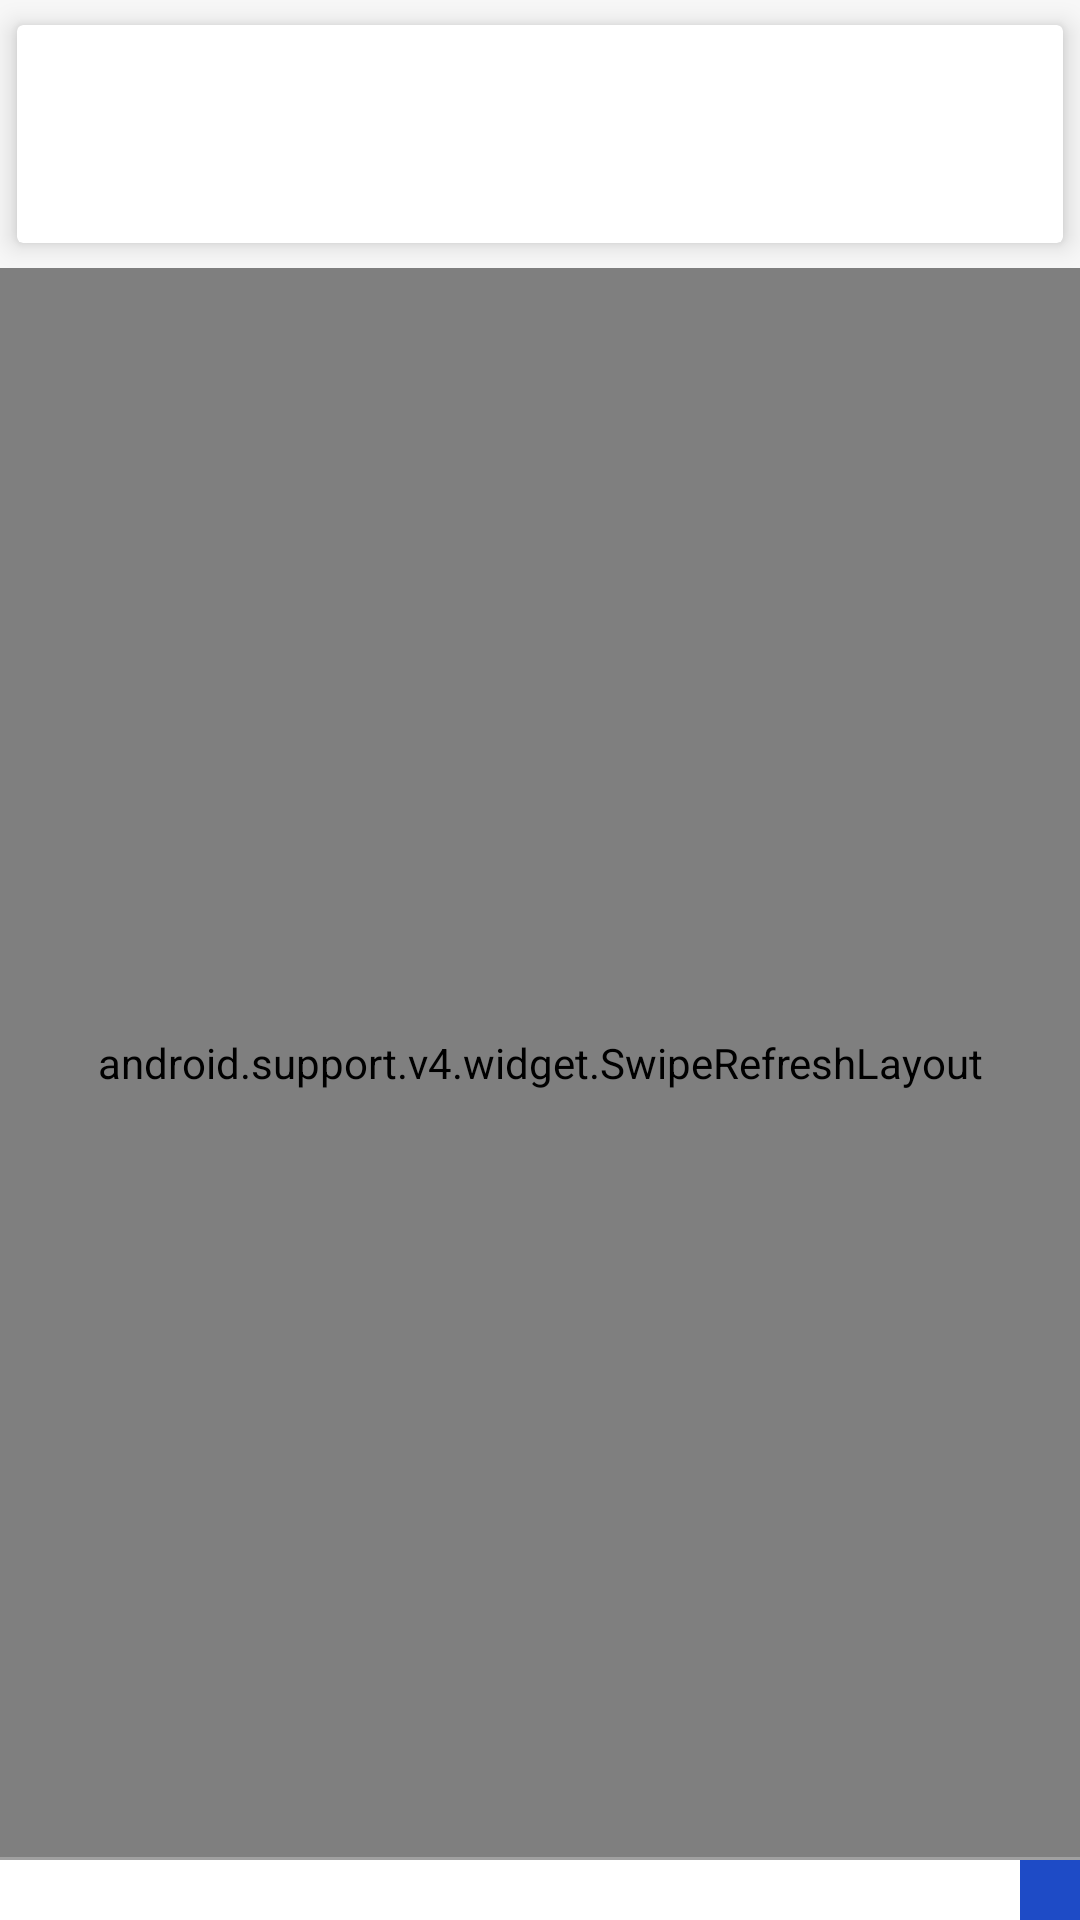

Layout XML and referenced resources for this Android screen:
<!-- AndroidManifest.xml: application theme AppTheme -->
<!-- res/layout/fragment_chat_layout.xml -->
<?xml version="1.0" encoding="utf-8"?>
<RelativeLayout xmlns:android="http://schemas.android.com/apk/res/android"
    xmlns:app="http://schemas.android.com/apk/res-auto"
    android:layout_width="fill_parent"
    android:layout_height="fill_parent"
    android:background="#f7f7f7"
    android:orientation="vertical">

    <android.support.v7.widget.CardView
        android:id="@+id/cardView"
        android:layout_width="match_parent"
        android:layout_height="wrap_content"
        app:cardElevation="5dp"
        app:cardUseCompatPadding="true"
        app:contentPadding="10dp">

        <RelativeLayout
            android:layout_width="match_parent"
            android:layout_height="wrap_content">

            <LinearLayout
                android:id="@+id/ll1"
                android:layout_width="match_parent"
                android:layout_height="wrap_content"
                android:orientation="horizontal"
                android:padding="3dp">

                <TextView
                    android:id="@+id/loginTime"
                    android:layout_width="wrap_content"
                    android:layout_height="wrap_content"
                    android:layout_gravity="center"
                    android:layout_marginEnd="20dp"
                    android:layout_marginStart="0dp"
                    android:gravity="center"
                    android:text=""
                    android:textColor="@color/black"
                    android:textSize="16sp" />
            </LinearLayout>

            <LinearLayout
                android:layout_width="match_parent"
                android:layout_height="wrap_content"
                android:layout_below="@+id/ll1"
                android:orientation="horizontal"
                android:padding="3dp">

                <TextView
                    android:id="@+id/text_viewName"
                    android:layout_width="wrap_content"
                    android:layout_height="wrap_content"
                    android:layout_marginEnd="14dp"
                    android:layout_marginStart="0dp"
                    android:gravity="center_vertical"
                    android:text=""
                    android:textColor="@color/black"
                    android:textSize="14sp" />

                <TextView
                    android:id="@+id/verified"
                    android:layout_width="wrap_content"
                    android:layout_height="wrap_content"
                    android:layout_gravity="center_vertical"
                    android:paddingEnd="7dp"
                    android:paddingLeft="7dp"
                    android:paddingRight="7dp"
                    android:paddingStart="7dp"
                    android:text=""
                    android:textSize="11sp" />
            </LinearLayout>


        </RelativeLayout>

    </android.support.v7.widget.CardView>

    <android.support.v4.widget.SwipeRefreshLayout
        android:id="@+id/swipe_refresh_layout"
        android:layout_width="match_parent"
        android:layout_height="wrap_content"
        android:layout_above="@+id/temp"
        android:layout_below="@+id/cardView">

        <ListView
            android:id="@+id/msgListView"
            android:layout_width="wrap_content"
            android:layout_height="match_parent"
            android:divider="@null" />
    </android.support.v4.widget.SwipeRefreshLayout>

    <View
        android:id="@+id/temp"
        android:layout_width="fill_parent"
        android:layout_height="1dp"
        android:layout_above="@+id/form"
        android:focusable="true"
        android:focusableInTouchMode="true"
        android:background="@color/white_greyish">

        <requestFocus />
    </View>

    <LinearLayout
        android:id="@+id/form"
        android:layout_width="match_parent"
        android:layout_height="wrap_content"
        android:layout_alignParentBottom="true"
        android:layout_alignParentEnd="true"
        android:layout_alignParentStart="true"
        android:background="@color/white"
        android:orientation="horizontal">

        <EditText
            android:id="@+id/messageEditText"
            android:layout_width="0dp"
            android:layout_height="match_parent"
            android:layout_weight="0.72"
            android:background="@android:color/transparent"
            android:drawablePadding="10dp"
            android:drawableStart="@drawable/ic_mail_outline"
            android:hint=""
            android:maxHeight="80dp"
            android:padding="10dp" />

        <ImageButton
            android:id="@+id/sendMessageButton"
            android:layout_width="wrap_content"
            android:layout_height="wrap_content"
            android:background="@color/background_color"
            android:contentDescription="@null"
            android:padding="10dp"
            android:src="@drawable/ic_send_black_24dp" />
    </LinearLayout>


</RelativeLayout>
<!-- resources referenced by this layout -->
<resources>
  <color name="background_color">#1e4bc6</color>
  <color name="black">#000000</color>
  <color name="white">#FFFFFF</color>
  <color name="white_greyish">#a0a0a0</color>
  <style name="AppTheme" parent="Theme.AppCompat.Light.DarkActionBar">
          
          <item name="colorPrimary">@color/colorPrimary</item>
          <item name="colorAccent">@color/colorAccent</item>
  
      </style>
  <color name="colorPrimary">#3F51B5</color>
  <color name="colorAccent">#303F9F</color>
</resources>
